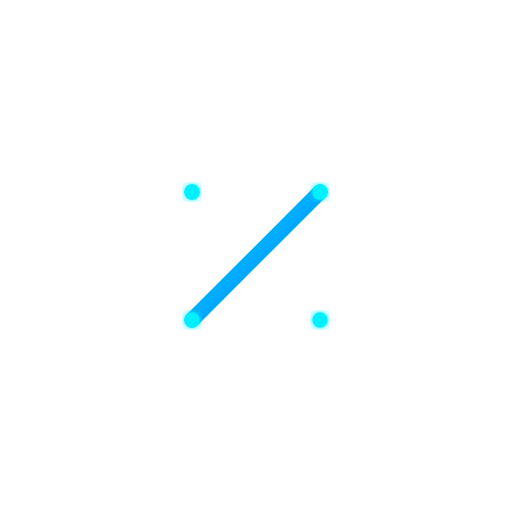
t = 0.00 s
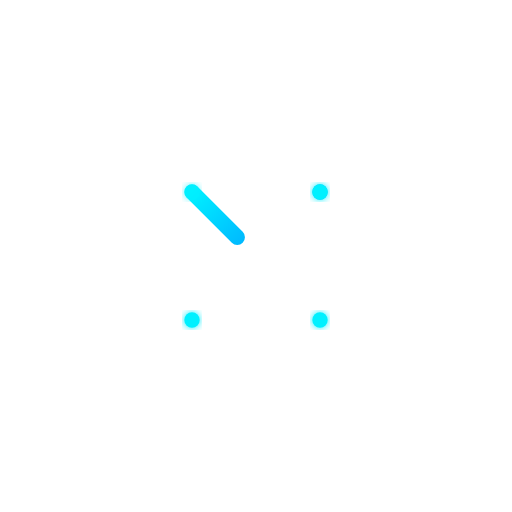
t = 0.50 s
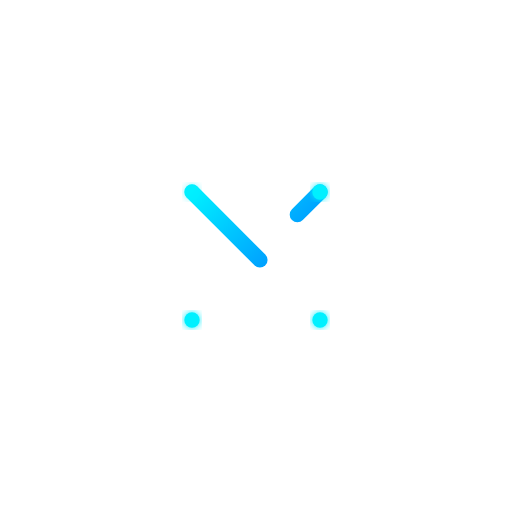
t = 0.75 s
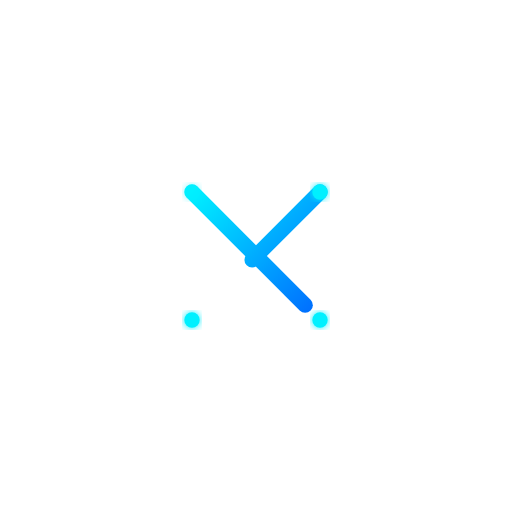
t = 1.25 s
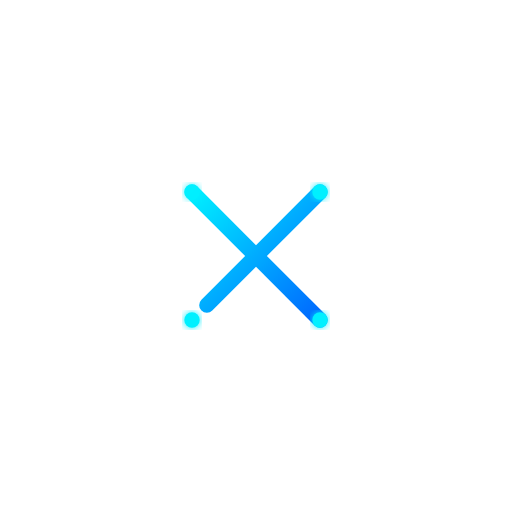
t = 1.75 s
t = 2.00 s: frame unchanged from t = 0.00 s, image omitted

The animated SVG that drew these frames (rendered in a browser with its animation timeline set to each time). Animation: 3 SMIL elements (animate=3); one cycle of 2.50 s, repeats indefinitely.

<svg viewBox="0 0 400 400" xmlns="http://www.w3.org/2000/svg">
  <defs>
    <linearGradient id="tech-gradient" x1="0%" y1="0%" x2="100%" y2="100%">
      <stop offset="0%" style="stop-color:#00f0ff;stop-opacity:1" />
      <stop offset="100%" style="stop-color:#0066ff;stop-opacity:1" />
    </linearGradient>
    
    <filter id="tech-glow">
      <feGaussianBlur stdDeviation="3" result="blur"/>
      <feComposite in="SourceGraphic" in2="blur" operator="over"/>
    </filter>
  </defs>

  <!-- X Pattern -->
  <g transform="translate(200,200)">
    <!-- Left Diagonal -->
    <path d="M-50,-50 L50,50" 
          stroke="url(#tech-gradient)" 
          stroke-width="12"
          stroke-linecap="round"
          fill="none">
      <animate attributeName="stroke-dasharray"
               values="0,200;200,0"
               dur="2s"
               repeatCount="indefinite"/>
    </path>
    
    <!-- Right Diagonal -->
    <path d="M50,-50 L-50,50" 
          stroke="url(#tech-gradient)" 
          stroke-width="12"
          stroke-linecap="round"
          fill="none">
      <animate attributeName="stroke-dasharray"
               values="0,200;200,0"
               dur="2s"
               begin="0.5s"
               repeatCount="indefinite"/>
    </path>

    <!-- Connection Points -->
    <circle r="6" cx="-50" cy="-50" fill="#00f0ff" filter="url(#tech-glow)">
      <animate attributeName="opacity"
               values="1;0.3;1"
               dur="2s"
               repeatCount="indefinite"/>
    </circle>
    <circle r="6" cx="50" cy="-50" fill="#00f0ff" filter="url(#tech-glow)"/>
    <circle r="6" cx="50" cy="50" fill="#00f0ff" filter="url(#tech-glow)"/>
    <circle r="6" cx="-50" cy="50" fill="#00f0ff" filter="url(#tech-glow)"/>
  </g>
</svg>
